Run: headless pygame with SDL's dummy video driver; simulated clock (each Clock.tick advances the game by its frame time, no real sleeping); random seed 0; keys injected as events and as key.get_pressed() state; mouse plan: one left click at the window centre at the start of phase 2, then a move to the lower-right quarter at the start of phase 3.
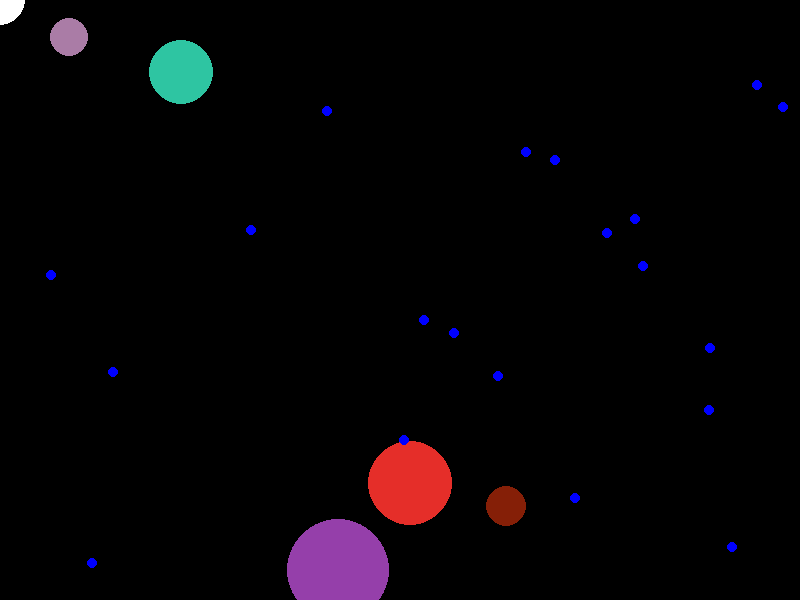
Frame 1 of 2 · flips 1–60 · no input
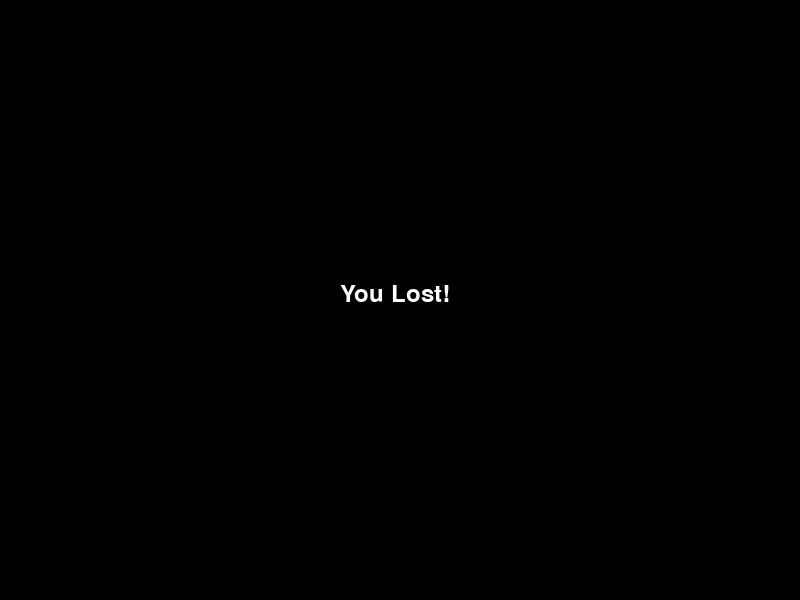
Frame 2 of 2 · flips 61–180 · clicked the window centre · tapped SPACE, RETURN · held RIGHT (→), D (game ended)

The pygame program that drew these frames:

import pygame
import sys
import random
import math





class Food(pygame.sprite.Sprite):
    # Constructor
    def __init__(self, color):
        super(Food,self).__init__() #calling on the contructor for the Sprite class
        self.radius = 5
        self.image = pygame.Surface((self.radius*2,self.radius*2), pygame.SRCALPHA, 32)
        self.image = self.image.convert_alpha()
        pygame.draw.circle(self.image, color, (self.radius, self.radius), self.radius,)
        self.rect = self.image.get_rect(center = (random.randint(10,790),random.randint(10,590)))
    def relocate(self):
        self.rect = self.image.get_rect(center=(random.randint(10, 790), random.randint(10, 590)))
        
    

class Enemy(pygame.sprite.Sprite):
    def __init__(self):
        super(Enemy,self).__init__()
        self.color = (random.randint(0,255),random.randint(0,255),random.randint(0,255))
        self.radius = random.randint(15,50)
        self.image = pygame.Surface((self.radius*2,self.radius*2), pygame.SRCALPHA, 32)
        self.image = self.image.convert_alpha()
        pygame.draw.circle(self.image, self.color, (self.radius, self.radius), self.radius,)
        self.rect = self.image.get_rect(center = (random.randint(10,790),random.randint(10,590)))
        self.speed = 80
        self.deltax = random.choice([-1,1])
        self.deltay = random.choice([-1,1])
        

    def move(self):
        if self.rect.left <= 0 or self.rect.right >= 800:
            self.deltax *= -1
        if self.rect.top <= 0 or self.rect.bottom >= 600:
            self.deltay *= -1
                    
        if self.radius<150:
            self.rect.centerx += self.deltax * self.speed * (1/self.radius)
            self.rect.centery += self.deltay * self.speed * (1/self.radius)
        if self.radius>=150:
            self.rect.centerx += self.deltax * self.speed * (1/150)
            self.rect.centery += self.deltay * self.speed * (1/150)

 

    def collisionDetector(self,other):
        if (math.dist(self.rect.center,other.rect.center) <= self.radius):
            return True
        else:
            return False
        

    def grow(self, growth):
        self.rect.inflate_ip((growth/2, growth/2))  # Inflate in place
        pos = self.rect.center
        self.radius += growth/2
        if self.radius >500:
            self.radius
        self.image = pygame.Surface((self.radius * 2, self.radius * 2), pygame.SRCALPHA, 32)
        self.image = self.image.convert_alpha()
        pygame.draw.circle(self.image, self.color, (self.radius, self.radius), self.radius)
        self.rect = self.image.get_rect(center=pos)
        print(self.radius)
      


class Player(Enemy):
    def __init__(self):
        super().__init__()
        self.color=(255,255,255,255)
        self.radius = 25
        self.image = pygame.Surface((self.radius*2,self.radius*2), pygame.SRCALPHA, 32)
        self.image = self.image.convert_alpha()
        pygame.draw.circle(self.image, self.color, (self.radius, self.radius), self.radius,)
        self.rect = self.image.get_rect(center = (100,100))
        self.speed = 80


    def move(self):
        mx,my = pygame.mouse.get_pos()
        self.distx = (self.rect.centerx - mx)*-1
        self.disty = (self.rect.centery - my)*-1
        hyp = math.dist(self.rect.center,(mx,my))
        if hyp==0:
            hyp=0.0001
        self.deltax = self.distx/hyp
        self.deltay = self.disty/hyp
        if self.radius<150:
            self.rect.centerx += self.deltax * self.speed * (1/self.radius)
            self.rect.centery += self.deltay * self.speed * (1/self.radius)
        if self.radius>=150:
            self.rect.centerx += self.deltax * self.speed * (1/150)
            self.rect.centery += self.deltay * self.speed * (1/150)
        




# Initialize Pygame and give access to all the methods in the package
pygame.init()

# Set up the screen dimensions
screen_width = 800
screen_height = 600
screen = pygame.display.set_mode((screen_width, screen_height))
pygame.display.set_caption("Pygame Tutorial")

# Define colors
WHITE = (255, 255, 255)
BLUE = (0, 0, 255)
BLACK = (0, 0, 0)

#Create Text Surface
font = pygame.font.Font(None, 36)  
won_surface = font.render("You Won!", True, WHITE)
lost_surface = font.render("You Lost!", True, WHITE)
# Create clock to later control frame rate
clock = pygame.time.Clock()

meals = pygame.sprite.Group() # Group is a high powered list
for num in range(20):
    meals.add(Food("blue"))


enemies = pygame.sprite.Group()
for num in range(5):
    enemies.add(Enemy())

players = pygame.sprite.Group()
player = Player()
players.add(player)

objects = pygame.sprite.Group()
objects.add(enemies)
objects.add(meals)
objects.add(players)
# Main game loop
running = True
while running:
 
        # Event handling
    for event in pygame.event.get(): # pygame.event.get()
        if event.type == pygame.QUIT:
            running = False

    # Fill the screen with a color (e.g., white)
    screen.fill(BLACK)



    for player in players:
        player.move()
        for obj in objects:
            if player != obj:
                if player.collisionDetector(obj):
                    player.grow(obj.radius)
                    if isinstance(obj, Food):
                        obj.relocate()
                        player.grow(obj.radius)
                    else:
                        obj.kill()

    for enemy in enemies:
        enemy.move()
        for obj in objects:
            if enemy != obj:
                if enemy.collisionDetector(obj):
                    if isinstance(obj, Food):
                        obj.relocate()
                        enemy.grow(obj.radius)
                    else:
                        print("collision")
                        enemy.grow(obj.radius)
                        obj.kill()
    
        # Check win/lose conditions
    if len(enemies) == 0:
        screen.blit(won_surface, (screen_width // 2 - 50, screen_height // 2 - 18))
        for obj in objects:
            obj.kill()
        pygame.time.delay(3000)
        running = False
    elif len(players) == 0:
        screen.blit(lost_surface, (screen_width // 2 - 60, screen_height // 2 - 18))
        for obj in objects:
            obj.kill()
        pygame.time.delay(3000)
        running = False

    players.draw(screen)
    enemies.draw(screen)
    meals.draw(screen)

    # Update the display
    pygame.display.flip()

    # Set a frame rate to 60 frames per second
    clock.tick(60)

# Quit Pygame properly
pygame.quit()
sys.exit()
